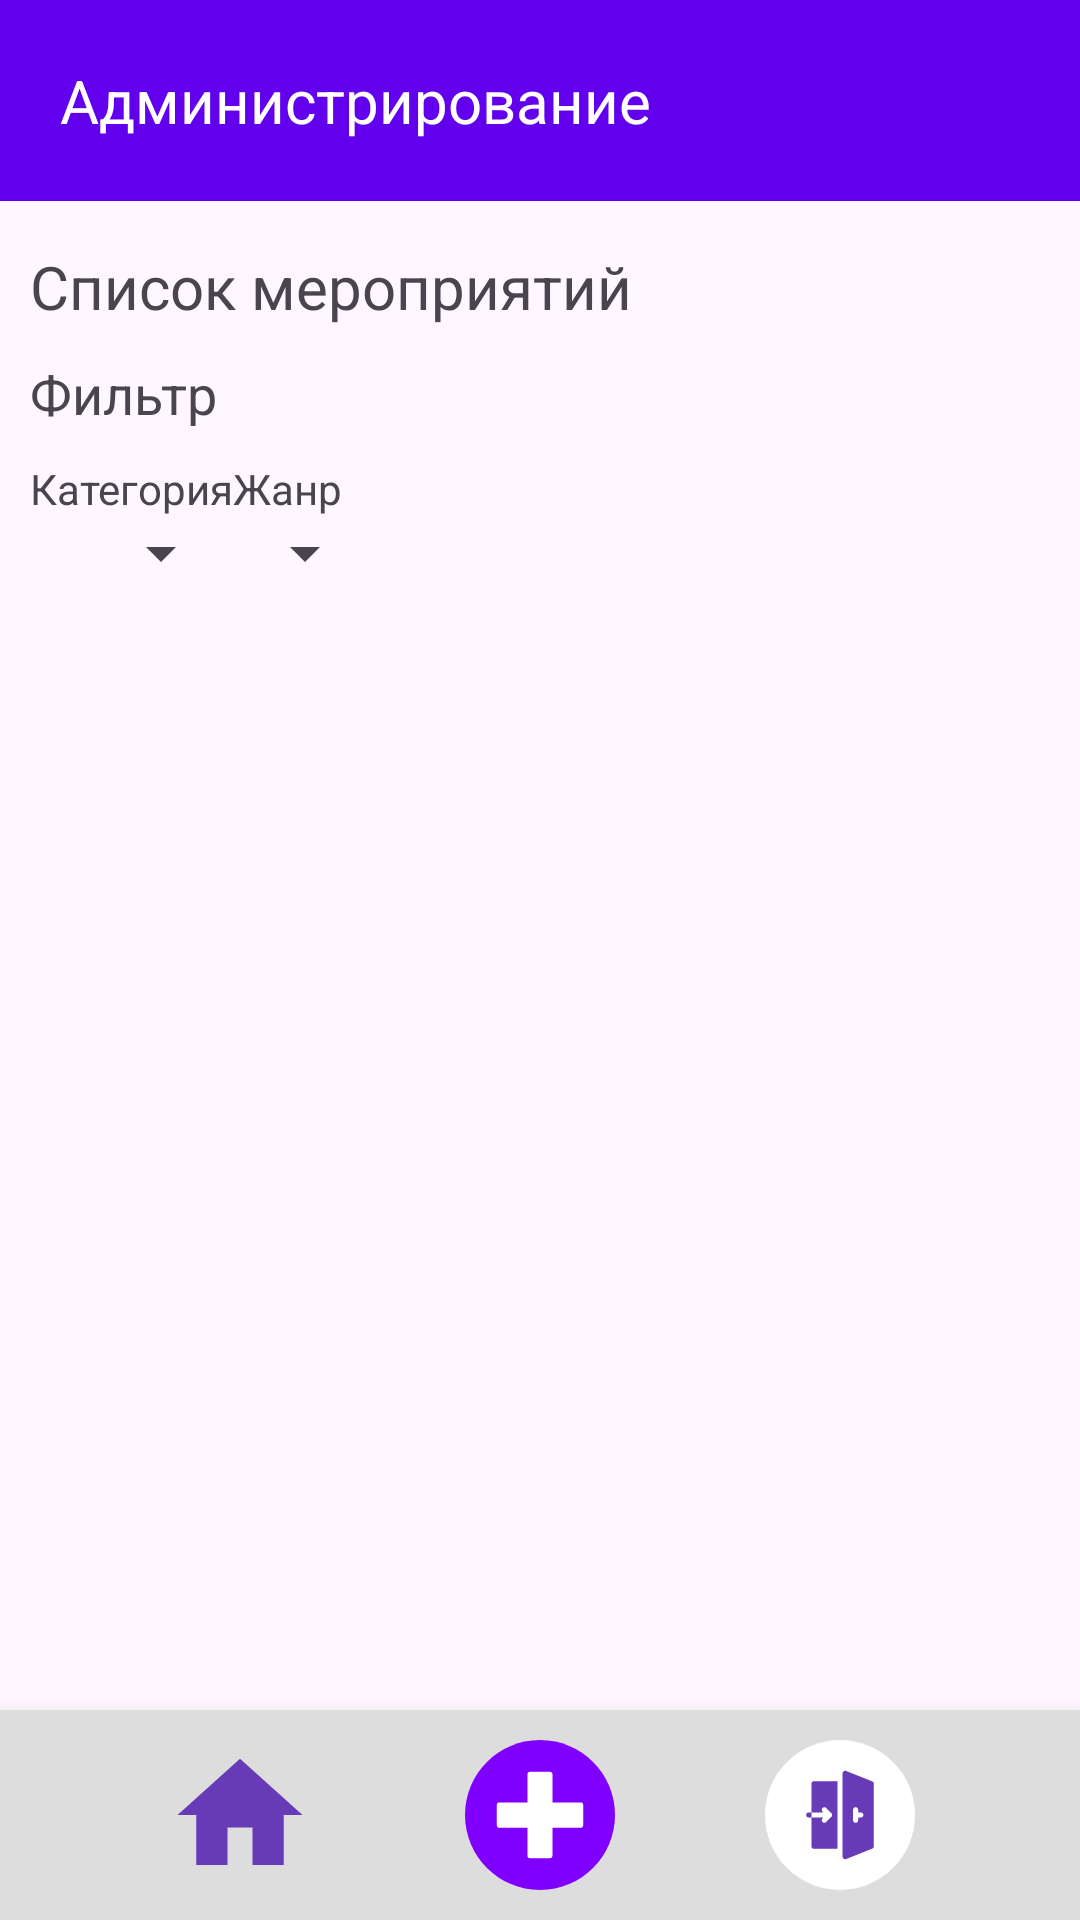

Write the Android layout XML for this screen, with the resource values it uses.
<!-- AndroidManifest.xml: application theme Theme.TicketBooking -->
<!-- res/layout/activity_admin_panel.xml -->
<?xml version="1.0" encoding="utf-8"?>
<androidx.constraintlayout.widget.ConstraintLayout
    xmlns:android="http://schemas.android.com/apk/res/android"
    xmlns:app="http://schemas.android.com/apk/res-auto"
    android:layout_width="match_parent"
    android:layout_height="match_parent">

    <LinearLayout
        android:id="@+id/header"
        android:layout_width="0dp"
        android:layout_height="wrap_content"
        android:background="@color/design_default_color_primary"
        android:orientation="vertical"
        app:layout_constraintEnd_toEndOf="parent"
        app:layout_constraintStart_toStartOf="parent"
        app:layout_constraintTop_toTopOf="parent">

        <TextView
            android:layout_width="match_parent"
            android:layout_height="wrap_content"
            android:padding="20dp"
            android:text="Администрирование"
            android:textColor="@color/white"
            android:textSize="20sp" />
    </LinearLayout>


    <LinearLayout
        android:id="@+id/footer"
        android:layout_width="0dp"
        android:layout_height="70sp"
        android:background="#DEDDDD"
        android:paddingHorizontal="10dp"
        android:gravity="center"
        android:elevation="10dp"
        app:layout_constraintBottom_toBottomOf="parent"
        app:layout_constraintEnd_toEndOf="parent"
        app:layout_constraintStart_toStartOf="parent">

        <ImageButton
            android:layout_width="50dp"
            android:layout_height="match_parent"
            android:src="@drawable/ic_home"
            android:background="@android:color/transparent"/>

        <ImageButton
            android:id="@+id/btnAdd"
            android:layout_width="50dp"
            android:layout_height="match_parent"
            android:layout_marginStart="50dp"
            android:layout_marginEnd="50dp"
            android:background="@android:color/transparent"
            android:src="@drawable/ic_add" />

        <ImageButton
            android:id="@+id/btnExit"
            android:layout_width="50dp"
            android:layout_height="match_parent"
            android:layout_gravity="end"
            android:background="@android:color/transparent"
            android:src="@drawable/ic_exit" />

    </LinearLayout>


    <LinearLayout
        android:layout_width="match_parent"
        android:layout_height="wrap_content"
        android:orientation="vertical"
        android:paddingEnd="10dp"
        android:paddingStart="10dp"
        android:paddingBottom="150dp"
        app:layout_constraintTop_toBottomOf="@+id/header">

        <TextView
            android:layout_width="match_parent"
            android:layout_height="wrap_content"
            android:layout_marginTop="15dp"
            android:textSize="20sp"
            android:text="Список мероприятий" />

        <TextView
            android:layout_width="match_parent"
            android:layout_height="wrap_content"
            android:layout_marginTop="10dp"
            android:layout_marginBottom="10dp"
            android:textSize="18sp"
            android:text="Фильтр" />

        <LinearLayout
            android:layout_width="match_parent"
            android:layout_height="match_parent"
            android:orientation="horizontal">

            <LinearLayout
                android:layout_width="wrap_content"
                android:layout_height="wrap_content"
                android:orientation="vertical">

                <TextView
                    android:layout_width="match_parent"
                    android:layout_height="match_parent"
                    android:text="Категория" />

                <Spinner
                    android:id="@+id/spinnerCategory"
                    android:layout_width="match_parent"
                    android:layout_height="wrap_content"
                    android:layout_weight="1" />

            </LinearLayout>

            <LinearLayout
                android:layout_width="wrap_content"
                android:layout_height="wrap_content"
                android:orientation="vertical"
                android:layout_gravity="end">

                <TextView
                    android:layout_width="match_parent"
                    android:layout_height="match_parent"
                    android:text="Жанр"/>

                <Spinner
                    android:id="@+id/spinnerGenre"
                    android:layout_width="match_parent"
                    android:layout_height="wrap_content"
                    android:layout_weight="1"/>

            </LinearLayout>



        </LinearLayout>

        <androidx.recyclerview.widget.RecyclerView
            android:paddingTop="10dp"

            android:id="@+id/rvEvents"
            android:layout_width="match_parent"
            android:layout_height="wrap_content"
            app:layout_constraintTop_toBottomOf="@id/header"
            app:layout_constraintBottom_toTopOf="@id/footer"/>

    </LinearLayout>


</androidx.constraintlayout.widget.ConstraintLayout>
<!-- resources referenced by this layout -->
<resources>
  <color name="white">#FFFFFFFF</color>
  <!-- drawable ic_add (drawable) -->
  <vector xmlns:android="http://schemas.android.com/apk/res/android" android:height="50dp" android:viewportHeight="496.16" android:viewportWidth="496.16" android:width="50dp">
        
      <path android:fillColor="#8000FF" android:pathData="M0,248.09C0,111.06 111.07,0 248.07,0c137.01,0 248.08,111.06 248.08,248.08c0,137 -111.07,248.07 -248.08,248.07C111.07,496.15 0,385.09 0,248.09z"/>
        
      <path android:fillColor="#FFFFFF" android:pathData="M383.55,206.55H289.08v-93.94c0,-3.98 -3.22,-7.2 -7.2,-7.2H213.75c-3.98,0 -7.2,3.22 -7.2,7.2v93.94h-93.94c-3.98,0 -7.2,3.22 -7.2,7.2v69.19c0,3.98 3.22,7.2 7.2,7.2h93.94v93.41c0,3.98 3.22,7.2 7.2,7.2h68.13c3.98,0 7.2,-3.22 7.2,-7.2v-93.41h94.47c3.98,0 7.2,-3.22 7.2,-7.2V213.75C390.74,209.77 387.52,206.55 383.55,206.55z"/>
      
  </vector>
  <!-- drawable ic_exit (drawable) -->
  <vector xmlns:aapt="http://schemas.android.com/aapt" xmlns:android="http://schemas.android.com/apk/res/android" android:height="50dp" android:viewportHeight="512" android:viewportWidth="512" android:width="50dp">
        
      <path android:fillColor="@color/white" android:pathData="M256,256m-256,0a256,256 0,1 1,512 0a256,256 0,1 1,-512 0"/>
        
      <path android:fillColor="@color/primary" android:pathData="m149.42,247.13c-4.97,0 -8.88,3.91 -8.88,8.88 0,4.97 3.91,8.88 8.88,8.88h8.88v-17.76zM158.3,149.43v97.7h40.68l-2.49,-2.66c-3.55,-3.38 -3.55,-9.06 0,-12.44 3.38,-3.55 9.06,-3.55 12.43,0l17.76,17.76c3.55,3.38 3.55,9.06 0,12.44l-17.76,17.76c-3.38,3.55 -9.06,3.55 -12.43,0 -3.55,-3.38 -3.55,-9.06 0,-12.44l2.49,-2.66h-40.68v97.7c0,4.97 3.91,8.88 8.88,8.88h79.94v-230.93h-79.94c-4.97,0 -8.88,3.91 -8.88,8.88zM365.39,141 L276.57,105.48c-2.73,-0.94 -5.68,-0.45 -8.01,1.21 -2.32,1.67 -3.69,4.35 -3.69,7.21v284.22c0,2.85 1.37,5.53 3.69,7.21 2.41,1.73 5.42,2.09 8.01,1.21l88.82,-35.53c3.63,-1.21 6.07,-4.6 6.07,-8.42v-213.17c0,-3.83 -2.45,-7.22 -6.07,-8.42zM327.05,264.89h-8.88v8.88c0,4.91 -3.97,8.88 -8.88,8.88s-8.88,-3.97 -8.88,-8.88v-35.53c0,-4.91 3.97,-8.88 8.88,-8.88s8.88,3.97 8.88,8.88v8.88h8.88c4.91,0 8.88,3.97 8.88,8.88s-3.97,8.88 -8.88,8.88z"/>
      
  </vector>
  <!-- drawable ic_home (drawable) -->
  <vector xmlns:android="http://schemas.android.com/apk/res/android"
      android:width="50dp"
      android:height="50dp"
      android:viewportWidth="24"
      android:viewportHeight="24">
      <path
          android:fillColor="@color/primary"
          android:pathData="M10,20v-6h4v6h5v-8h3L12,3 2,12h3v8z"/>
  </vector>
  <style name="Theme.TicketBooking" parent="Base.Theme.TicketBooking" />
  <color name="primary">#673AB7</color>
  <style name="Base.Theme.TicketBooking" parent="Theme.Material3.DayNight.NoActionBar">
          
          
      </style>
</resources>
